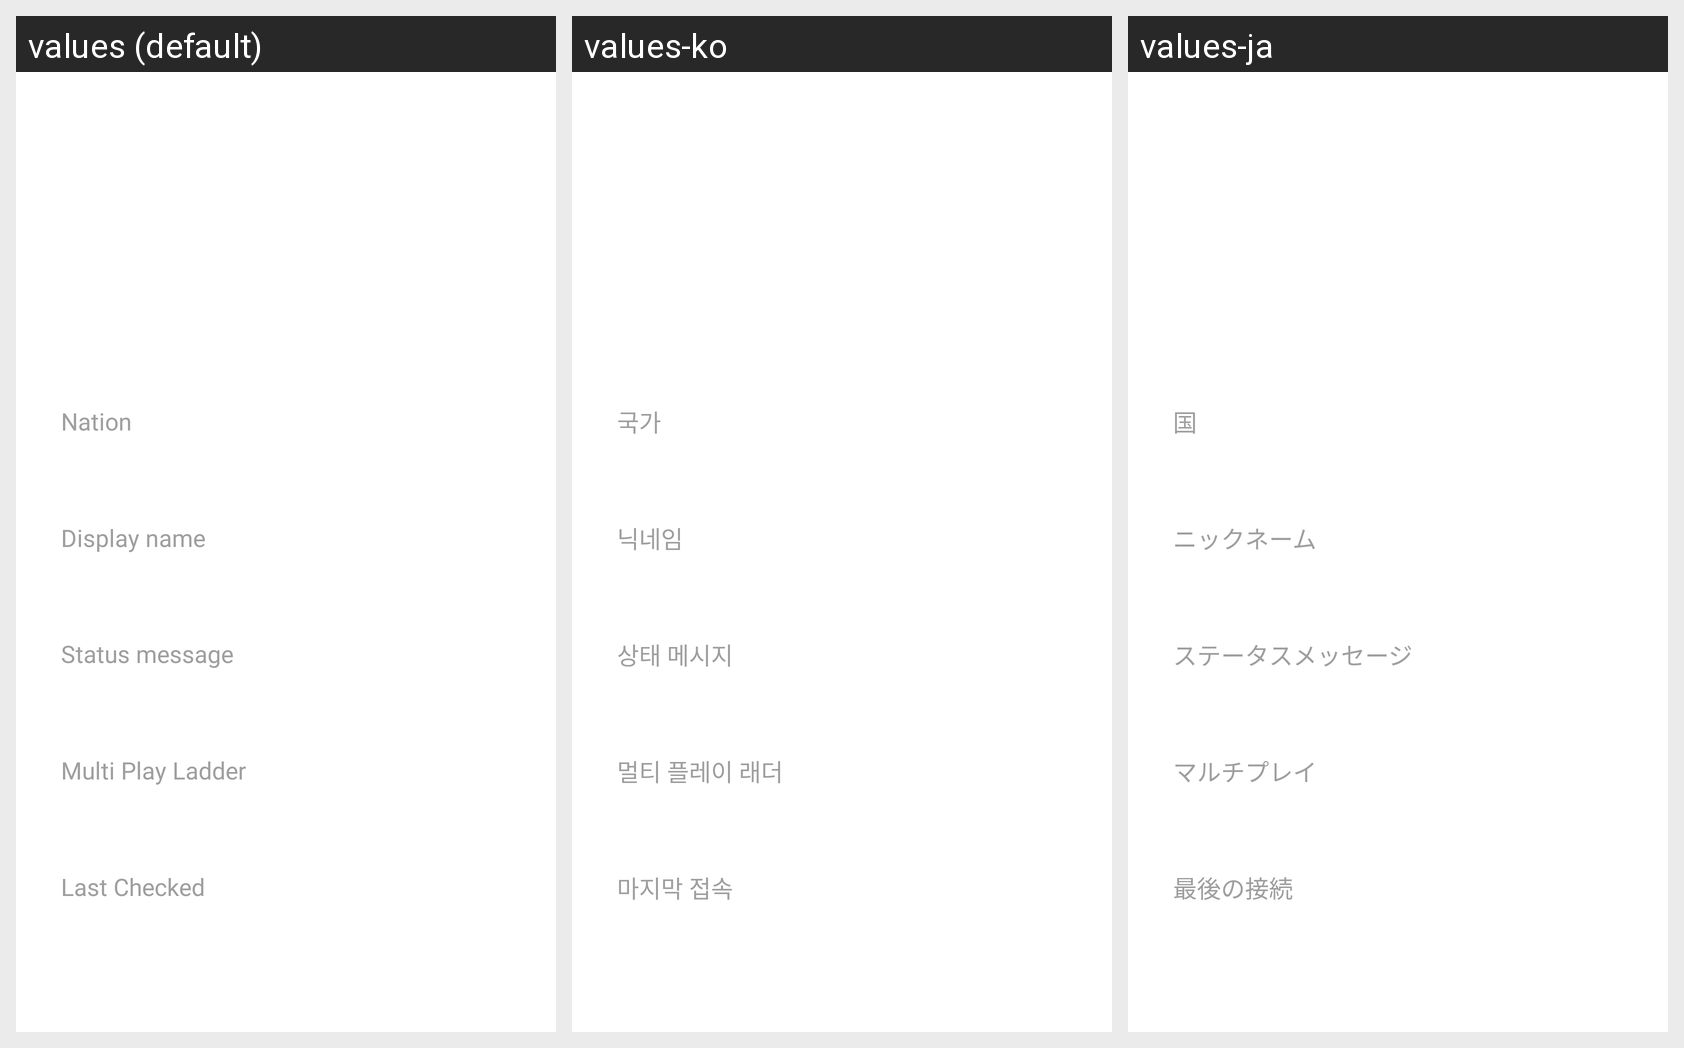

Strings drawn on this Android screen and how each of the app's shown locales translates them:
Android screen res/layout/layout_dialog_user_profile.xml rendered under 3 locales, left to right: values (default), values-ko, values-ja. Device: Nexus 5 (rendered at 1080×1920; each locale shown at half size, 540×960, under a caption strip naming it); theme Theme.HSSudoku2.Starting.
Strings drawn on this screen, with the default value and each locale's value (text and hints the layout hard-codes, and strings that could not be matched under every locale, appear in the picture but are not listed):

profile_label_nation
  values: Nation
  values-ko: 국가
  values-ja: 国

profile_display_name
  values: Display name
  values-ko: 닉네임
  values-ja: ニックネーム

profile_status_message
  values: Status message
  values-ko: 상태 메시지
  values-ja: ステータスメッセージ

profile_label_multi_play_rank
  values: Multi Play Ladder
  values-ko: 멀티 플레이 래더
  values-ja: マルチプレイ

profile_label_last_checked
  values: Last Checked
  values-ko: 마지막 접속
  values-ja: 最後の接続
